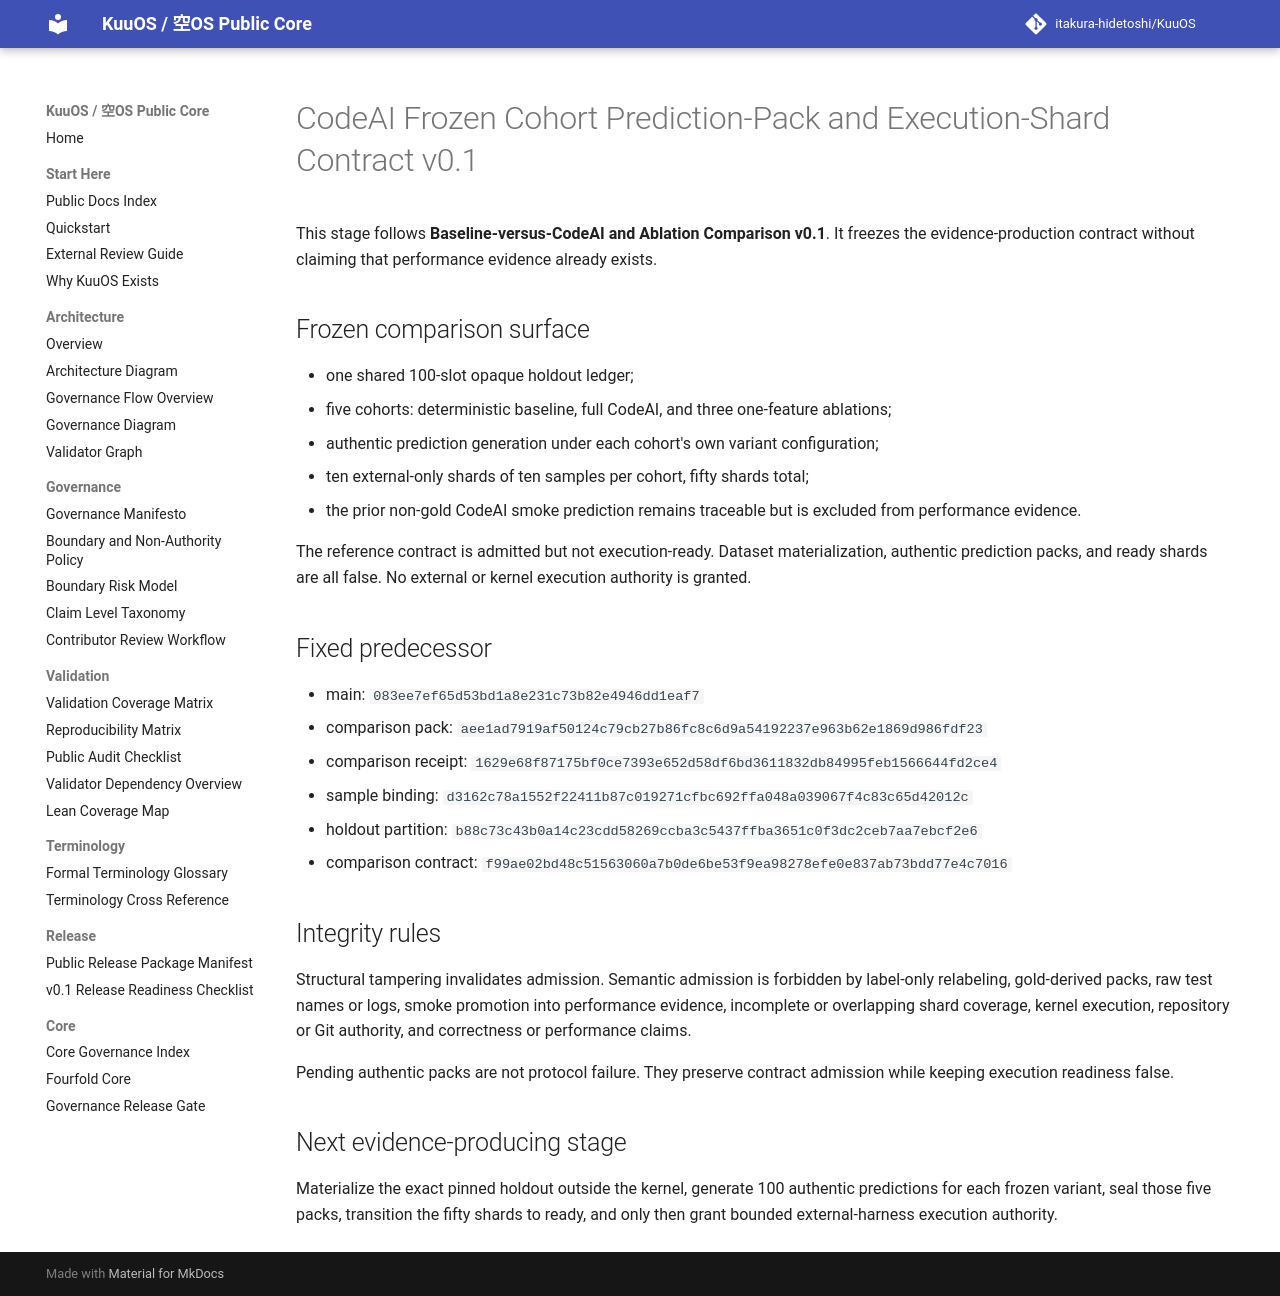

repository: itakura-hidetoshi/KuuOS · page: KUUOS_CODEAI_FROZEN_COHORT_PREDICTION_PACK_EXECUTION_SHARD_CONTRACT_v0_1/index.html · generator: mkdocs

# CodeAI Frozen Cohort Prediction-Pack and Execution-Shard Contract v0.1

This stage follows **Baseline-versus-CodeAI and Ablation Comparison v0.1**. It freezes the evidence-production contract without claiming that performance evidence already exists.

## Frozen comparison surface

- one shared 100-slot opaque holdout ledger;
- five cohorts: deterministic baseline, full CodeAI, and three one-feature ablations;
- authentic prediction generation under each cohort's own variant configuration;
- ten external-only shards of ten samples per cohort, fifty shards total;
- the prior non-gold CodeAI smoke prediction remains traceable but is excluded from performance evidence.

The reference contract is admitted but not execution-ready. Dataset materialization, authentic prediction packs, and ready shards are all false. No external or kernel execution authority is granted.

## Fixed predecessor

- main: `083ee7ef65d53bd1a8e231c73b82e4946dd1eaf7`
- comparison pack: `aee1ad7919af50124c79cb27b86fc8c6d9a54192237e963b62e1869d986fdf23`
- comparison receipt: `1629e68f87175bf0ce7393e652d58df6bd3611832db84995feb1566644fd2ce4`
- sample binding: `d3162c78a1552f22411b87c019271cfbc692ffa048a039067f4c83c65d42012c`
- holdout partition: `b88c73c43b0a14c23cdd58269ccba3c5437ffba3651c0f3dc2ceb7aa7ebcf2e6`
- comparison contract: `f99ae02bd48c51563060a7b0de6be53f9ea98278efe0e837ab73bdd77e4c7016`

## Integrity rules

Structural tampering invalidates admission. Semantic admission is forbidden by label-only relabeling, gold-derived packs, raw test names or logs, smoke promotion into performance evidence, incomplete or overlapping shard coverage, kernel execution, repository or Git authority, and correctness or performance claims.

Pending authentic packs are not protocol failure. They preserve contract admission while keeping execution readiness false.

## Next evidence-producing stage

Materialize the exact pinned holdout outside the kernel, generate 100 authentic predictions for each frozen variant, seal those five packs, transition the fifty shards to ready, and only then grant bounded external-harness execution authority.
